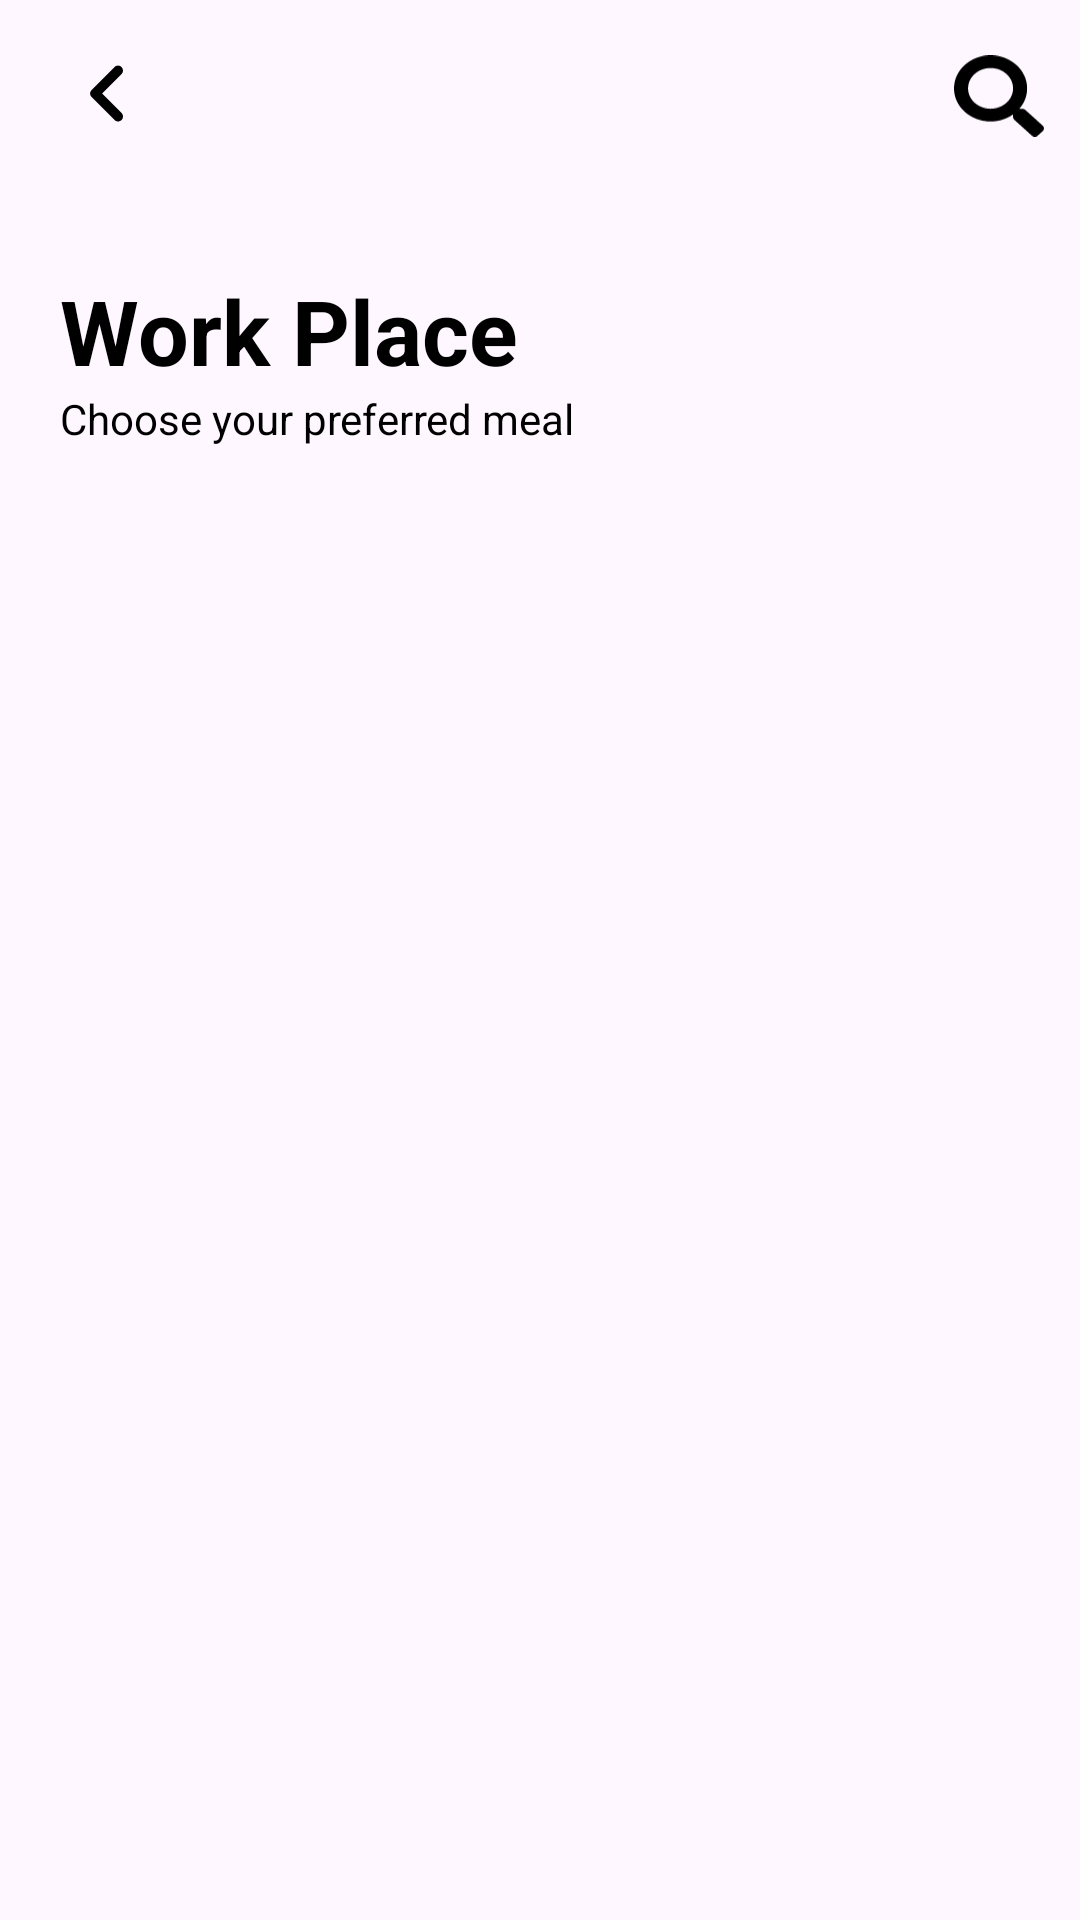

Here is an Android app screen rendered from its layout file. Give the layout XML and the strings, colors and styles it references.
<!-- AndroidManifest.xml: application theme Theme.FoodApp -->
<!-- res/layout/fragment_second_food.xml -->
<?xml version="1.0" encoding="utf-8"?>
<FrameLayout xmlns:android="http://schemas.android.com/apk/res/android"
    xmlns:app="http://schemas.android.com/apk/res-auto"
    xmlns:tools="http://schemas.android.com/tools"
    android:layout_width="match_parent"
    android:layout_height="match_parent"
    tools:context="com.example.foodapp.fragment.SecondFoodFragment">

    <LinearLayout
        android:layout_width="match_parent"
        android:layout_height="wrap_content"
        android:layout_margin="12dp"
        android:orientation="horizontal">

        <FrameLayout
            android:layout_width="wrap_content"
            android:layout_height="wrap_content"
            android:layout_weight="1">

            <ImageView
                android:id="@+id/beac"
                android:layout_width="wrap_content"
                android:layout_height="40dp"
                android:layout_weight="1"
                android:src="@drawable/chevron_left" />

        </FrameLayout>

        <ImageView
            android:layout_width="30dp"
            android:layout_height="30dp"
            android:layout_gravity="center"
            android:src="@drawable/vector_7" />

    </LinearLayout>

    <TextView
        android:layout_width="wrap_content"
        android:layout_height="wrap_content"
        android:layout_marginStart="20dp"
        android:layout_marginTop="90dp"
        android:text="@string/text_work"
        android:textColor="?attr/foodTextColor"
        android:textSize="30sp"
        android:textStyle="bold" />

    <TextView
        android:layout_width="wrap_content"
        android:layout_height="wrap_content"
        android:layout_marginStart="20dp"
        android:layout_marginTop="130dp"
        android:text="@string/text_choose"
        android:textColor="?attr/foodTextColor" />

    <androidx.core.widget.NestedScrollView
        android:layout_width="match_parent"
        android:layout_height="wrap_content"
        android:layout_marginTop="150dp">

        <androidx.recyclerview.widget.RecyclerView
            android:id="@+id/rvFood"
            android:layout_width="match_parent"
            android:layout_height="wrap_content"
            android:orientation="vertical"
            app:layoutManager="androidx.recyclerview.widget.GridLayoutManager"
            app:spanCount="2"
            tools:listitem="@layout/food_item" />
    </androidx.core.widget.NestedScrollView>

</FrameLayout>
<!-- res/layout/food_item.xml (included above) -->
<?xml version="1.0" encoding="utf-8"?>
<androidx.constraintlayout.widget.ConstraintLayout xmlns:android="http://schemas.android.com/apk/res/android"
    xmlns:app="http://schemas.android.com/apk/res-auto"
    xmlns:tools="http://schemas.android.com/tools"
    android:layout_width="wrap_content"
    android:layout_height="wrap_content">

    <LinearLayout
        android:layout_width="match_parent"
        android:layout_height="wrap_content"
        app:layout_constraintEnd_toEndOf="parent"
        app:layout_constraintStart_toStartOf="parent"
        app:layout_constraintTop_toTopOf="parent">

        <androidx.cardview.widget.CardView
            android:id="@+id/cardView2"
            android:layout_width="170dp"
            android:layout_height="220dp"
            android:layout_margin="20dp"
            android:backgroundTint="@color/color_item"
            app:cardCornerRadius="12dp"
            app:layout_constraintStart_toStartOf="parent"
            app:layout_constraintTop_toTopOf="parent">

            <ImageView
                android:layout_width="20dp"
                android:layout_height="20dp"
                android:layout_margin="10dp"
                android:src="@drawable/ellipse_2" />

            <ImageView
                android:layout_width="20dp"
                android:layout_height="20dp"
                android:layout_marginStart="140dp"
                android:layout_marginTop="10dp"
                android:src="@drawable/vector_5" />

            <ImageView
                android:id="@+id/ivFoodIten"
                android:layout_width="110dp"
                android:layout_height="110dp"
                android:layout_gravity="center"
                tools:src="@drawable/unsplash_fd" />

            <TextView
                android:id="@+id/tvFoodItem"
                android:layout_width="match_parent"
                android:layout_height="wrap_content"
                android:layout_gravity="bottom"
                android:layout_marginStart="10dp"
                android:layout_marginBottom="35dp"
                android:text="Egg Paprica"
                android:textColor="?attr/foodTextColor"
                android:textSize="12sp" />

            <TextView
                android:id="@+id/tvFooditemtext"
                android:layout_width="match_parent"
                android:layout_height="wrap_content"
                android:layout_gravity="bottom"
                android:layout_marginStart="10dp"
                android:layout_marginBottom="10dp"
                android:text="120  com"
                android:textColor="@color/color_item_text"
                android:textSize="14sp" />

            <ImageView
                android:layout_width="20dp"
                android:layout_height="20dp"
                android:layout_marginStart="140dp"
                android:layout_marginTop="190dp"
                android:src="@drawable/vector_6" />

        </androidx.cardview.widget.CardView>

    </LinearLayout>

</androidx.constraintlayout.widget.ConstraintLayout>
<!-- resources referenced by this layout -->
<resources>
  <color name="color_item">#DADADA</color>
  <color name="color_item_text">#22C7A9</color>
  <!-- drawable chevron_left (drawable) -->
  <vector xmlns:android="http://schemas.android.com/apk/res/android"
      android:width="48dp"
      android:height="48dp"
      android:viewportWidth="48"
      android:viewportHeight="48">
    <group>
      <clip-path
          android:pathData="M0,0h48v48h-48z"/>
      <path
          android:pathData="M29.42,12.42C28.64,11.64 27.38,11.64 26.6,12.42L17.42,21.6C16.64,22.38 16.64,23.64 17.42,24.42L26.6,33.6C27.38,34.38 28.64,34.38 29.42,33.6C30.2,32.82 30.2,31.56 29.42,30.78L21.66,23L29.42,15.24C30.2,14.46 30.18,13.18 29.42,12.42Z"
          android:fillColor="?attr/foodTextColor"/>
    </group>
  </vector>
  <!-- drawable ellipse_2 (drawable) -->
  <vector xmlns:android="http://schemas.android.com/apk/res/android"
      android:width="12dp"
      android:height="12dp"
      android:viewportWidth="12"
      android:viewportHeight="12">
    <path
        android:pathData="M0,0h12v12h-12z"
        android:fillColor="#E5E5E5"/>
    <path
        android:pathData="M5,-305L344,-305A50,50 0,0 1,394 -255L394,530A50,50 0,0 1,344 580L5,580A50,50 0,0 1,-45 530L-45,-255A50,50 0,0 1,5 -305z"
        android:fillColor="#F3F3F3"/>
    <path
        android:pathData="M-14,-15h182v230h-182z"
        android:fillColor="#DADADA"/>
    <path
        android:strokeWidth="1"
        android:pathData="M1,-14.5L153,-14.5A14.5,14.5 0,0 1,167.5 0L167.5,200A14.5,14.5 0,0 1,153 214.5L1,214.5A14.5,14.5 0,0 1,-13.5 200L-13.5,0A14.5,14.5 0,0 1,1 -14.5z"
        android:fillColor="#00000000"
        android:strokeColor="#C5C5C5"/>
    <path
        android:strokeWidth="1"
        android:pathData="M6,6m-8.5,0a8.5,8.5 0,1 1,17 0a8.5,8.5 0,1 1,-17 0"
        android:fillColor="#00000000"
        android:strokeColor="#22C7A9"/>
    <path
        android:pathData="M6,6m-6,0a6,6 0,1 1,12 0a6,6 0,1 1,-12 0"
        android:fillColor="#22C7A9"/>
  </vector>
  <!-- drawable unsplash_fd: png bitmap (drawable, 28173 bytes) -->
  <!-- drawable vector_7 (drawable) -->
  <vector xmlns:android="http://schemas.android.com/apk/res/android"
      android:width="21dp"
      android:height="19dp"
      android:viewportWidth="21"
      android:viewportHeight="19">
    <path
        android:pathData="M20.714,16.427L16.625,12.727C16.44,12.56 16.19,12.467 15.927,12.467H15.259C16.391,11.158 17.064,9.51 17.064,7.718C17.064,3.455 13.245,0 8.532,0C3.819,0 0,3.455 0,7.718C0,11.981 3.819,15.436 8.532,15.436C10.513,15.436 12.334,14.828 13.782,13.803V14.408C13.782,14.646 13.885,14.872 14.069,15.039L18.159,18.738C18.545,19.087 19.168,19.087 19.549,18.738L20.71,17.688C21.096,17.34 21.096,16.775 20.714,16.427ZM8.532,12.467C5.632,12.467 3.281,10.345 3.281,7.718C3.281,5.095 5.628,2.968 8.532,2.968C11.432,2.968 13.782,5.091 13.782,7.718C13.782,10.341 11.436,12.467 8.532,12.467Z"
        android:fillColor="?attr/foodTextColor"/>
  </vector>
  <string name="text_choose">Choose your preferred meal</string>
  <string name="text_work">Work Place</string>
  <style name="Theme.FoodApp" parent="Base.Theme.FoodApp">
          <item name="foodBackground">@color/green</item>
          <item name="foodBottonBackground">@color/color_bott</item>
          <item name="foodBottonTextColor">@color/white</item>
          <item name="foodTextColor">@color/black</item>
      </style>
  <style name="Base.Theme.FoodApp" parent="Theme.Material3.DayNight.NoActionBar">
          
          
          <item name="android:statusBarColor">@color/green</item>
      </style>
  <color name="green">#5FB58A</color>
  <color name="color_bott">#DFB497</color>
  <color name="white">#FFFFFFFF</color>
  <color name="black">#FF000000</color>
</resources>
